Run: headless pygame with SDL's dummy video driver; simulated clock (each Clock.tick advances the game by its frame time, no real sleeping); random seed 0; keys injected as events and as key.get_pressed() state; mouse plan: one left click at the window centre at the start of phase 2, then a move to the lower-right quarter at the start of phase 3.
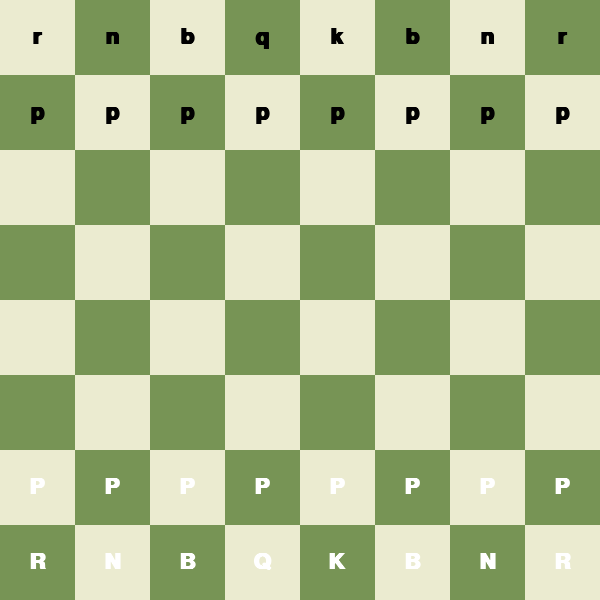
Frame 1 of 4 · flips 1–60 · no input
Frame 2 of 4 · flips 61–180 · clicked the window centre · tapped SPACE, RETURN · held RIGHT (→), D · screen unchanged from frame 1, image omitted
Frame 3 of 4 · flips 181–300 · moved the mouse to the lower-right quarter · held DOWN (↓), S · screen unchanged from frame 2, image omitted
Frame 4 of 4 · flips 301–420 · held LEFT (←), A, UP (↑), W · screen unchanged from frame 3, image omitted

The pygame program that drew these frames:

import pygame

# Inicializace
pygame.init()
WIDTH, HEIGHT = 600, 600
SQ_SIZE = WIDTH // 8

# Barvy
WHITE, GREEN = (235, 235, 208), (119, 148, 85)

# Startovní rozestavení
board = [
    ["r", "n", "b", "q", "k", "b", "n", "r"],
    ["p", "p", "p", "p", "p", "p", "p", "p"],
    ["", "", "", "", "", "", "", ""],
    ["", "", "", "", "", "", "", ""],
    ["", "", "", "", "", "", "", ""],
    ["", "", "", "", "", "", "", ""],
    ["P", "P", "P", "P", "P", "P", "P", "P"],
    ["R", "N", "B", "Q", "K", "B", "N", "R"]
]

win = pygame.display.set_mode((WIDTH, HEIGHT))
font = pygame.font.SysFont("Arial", 32, bold=True)


def get_valid_moves(r, c):
    moves = []
    piece = board[r][c]

    if piece.lower() == "p":  # pěšec
        direction = -1 if piece.isupper() else 1

        # dopředu
        if 0 <= r + direction < 8 and board[r + direction][c] == "":
            moves.append((r + direction, c))

        # první tah o 2
        if (r == 6 and piece.isupper()) or (r == 1 and piece.islower()):
            if board[r + direction][c] == "" and board[r + 2 * direction][c] == "":
                moves.append((r + 2 * direction, c))

        # braní diagonálně
        for dc in [-1, 1]:
            nc = c + dc
            nr = r + direction
            if 0 <= nc < 8 and 0 <= nr < 8:
                target = board[nr][nc]
                if target != "" and target.isupper() != piece.isupper():
                    moves.append((nr, nc))

    return moves


def draw_board(selected_sq, moves):
    for r in range(8):
        for c in range(8):
            color = WHITE if (r + c) % 2 == 0 else GREEN
            pygame.draw.rect(win, color, (c * SQ_SIZE, r * SQ_SIZE, SQ_SIZE, SQ_SIZE))

            # vybrané pole
            if selected_sq == (r, c):
                s = pygame.Surface((SQ_SIZE, SQ_SIZE))
                s.set_alpha(150)
                s.fill((255, 255, 0))
                win.blit(s, (c * SQ_SIZE, r * SQ_SIZE))

            # možné tahy
            if (r, c) in moves:
                s = pygame.Surface((SQ_SIZE, SQ_SIZE))
                s.set_alpha(100)
                s.fill((0, 0, 255))
                win.blit(s, (c * SQ_SIZE, r * SQ_SIZE))


def draw_pieces():
    for r in range(8):
        for c in range(8):
            piece = board[r][c]
            if piece:
                color = (255, 255, 255) if piece.isupper() else (0, 0, 0)
                txt = font.render(piece, True, color)
                rect = txt.get_rect(center=(c * SQ_SIZE + SQ_SIZE // 2, r * SQ_SIZE + SQ_SIZE // 2))
                win.blit(txt, rect)


def main():
    run = True
    selected_sq = None
    moves = []
    turn = "white"

    while run:
        for event in pygame.event.get():
            if event.type == pygame.QUIT:
                run = False

            if event.type == pygame.MOUSEBUTTONDOWN:
                c, r = event.pos[0] // SQ_SIZE, event.pos[1] // SQ_SIZE

                if selected_sq:
                    start_r, start_c = selected_sq
                    piece = board[start_r][start_c]

                    if (r, c) in moves:
                        board[r][c] = piece
                        board[start_r][start_c] = ""
                        turn = "black" if turn == "white" else "white"

                    selected_sq = None
                    moves = []

                else:
                    if board[r][c] != "":
                        is_white = board[r][c].isupper()
                        if (is_white and turn == "white") or (not is_white and turn == "black"):
                            selected_sq = (r, c)
                            moves = get_valid_moves(r, c)

        draw_board(selected_sq, moves)
        draw_pieces()
        pygame.display.flip()

    pygame.quit()


main()
